Run: headless pygame with SDL's dummy video driver; simulated clock (each Clock.tick advances the game by its frame time, no real sleeping); random seed 0; keys injected as events and as key.get_pressed() state; no mouse input.
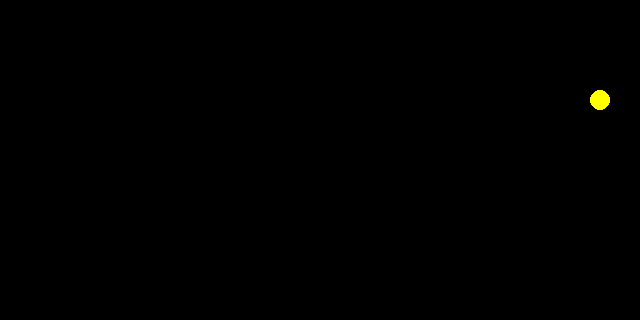
Frame 1 of 4 · flips 1–60 · no input
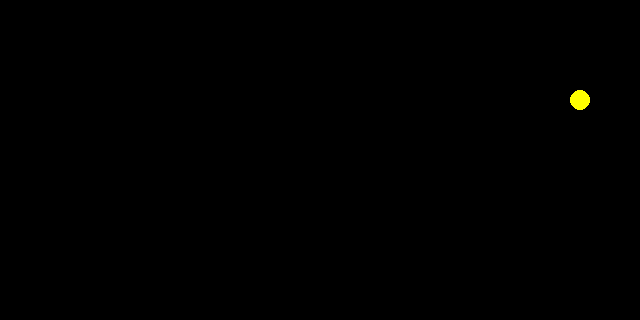
Frame 2 of 4 · flips 61–180 · tapped SPACE, RETURN · held RIGHT (→), D
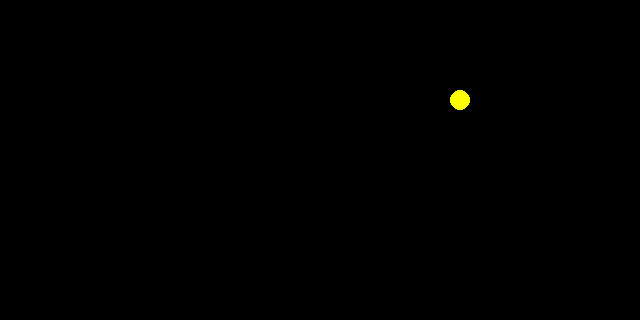
Frame 3 of 4 · flips 181–300 · held DOWN (↓), S
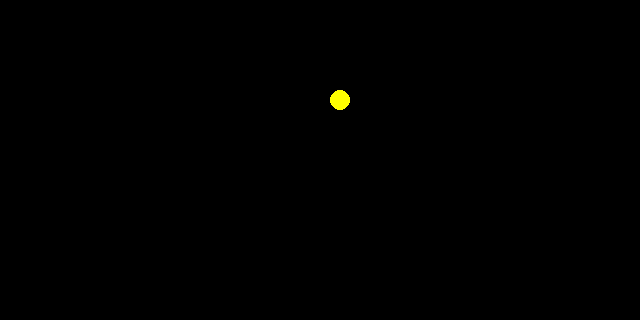
Frame 4 of 4 · flips 301–420 · held LEFT (←), A, UP (↑), W

The pygame program that drew these frames:

# Python によるプログラミング：第 12 章
# 例題 12.4 アニメーション
# --------------------------
# プログラム名: 12-animation.py

import pygame

FPS = 60     # Frame per Second 毎秒のフレーム数
LOOP = True

# ボールの描画関数
def draw_ball(screen, x, y, radius=10):
    pygame.draw.circle(screen, (255, 255, 0), (x, y), radius)

screen = pygame.display.set_mode((640, 320))
clock = pygame.time.Clock()   # 時計オブジェクト
x, y = (100, 100)   # ボールの初期位置
vx = 10             # ボールの速度

while LOOP:  # 描画の無限ループ
    for event in pygame.event.get():
        # 「閉じる」ボタンを処理する
        if event.type == pygame.QUIT: LOOP = False
    clock.tick(FPS)      # 毎秒の呼び出し回数に合わせて遅延
    x += vx
    if not (0 <= x <= 640):  # 画面の外に出たら、向きを変える
        vx = -vx
    draw_ball(screen, x, y)  # ボールを描画する
    pygame.display.flip() # ボール描画を画面に反映
    screen.fill((0, 0, 0))  # 塗潰し：次の flip まで反映されない
pygame.quit()   # 画面を閉じる
